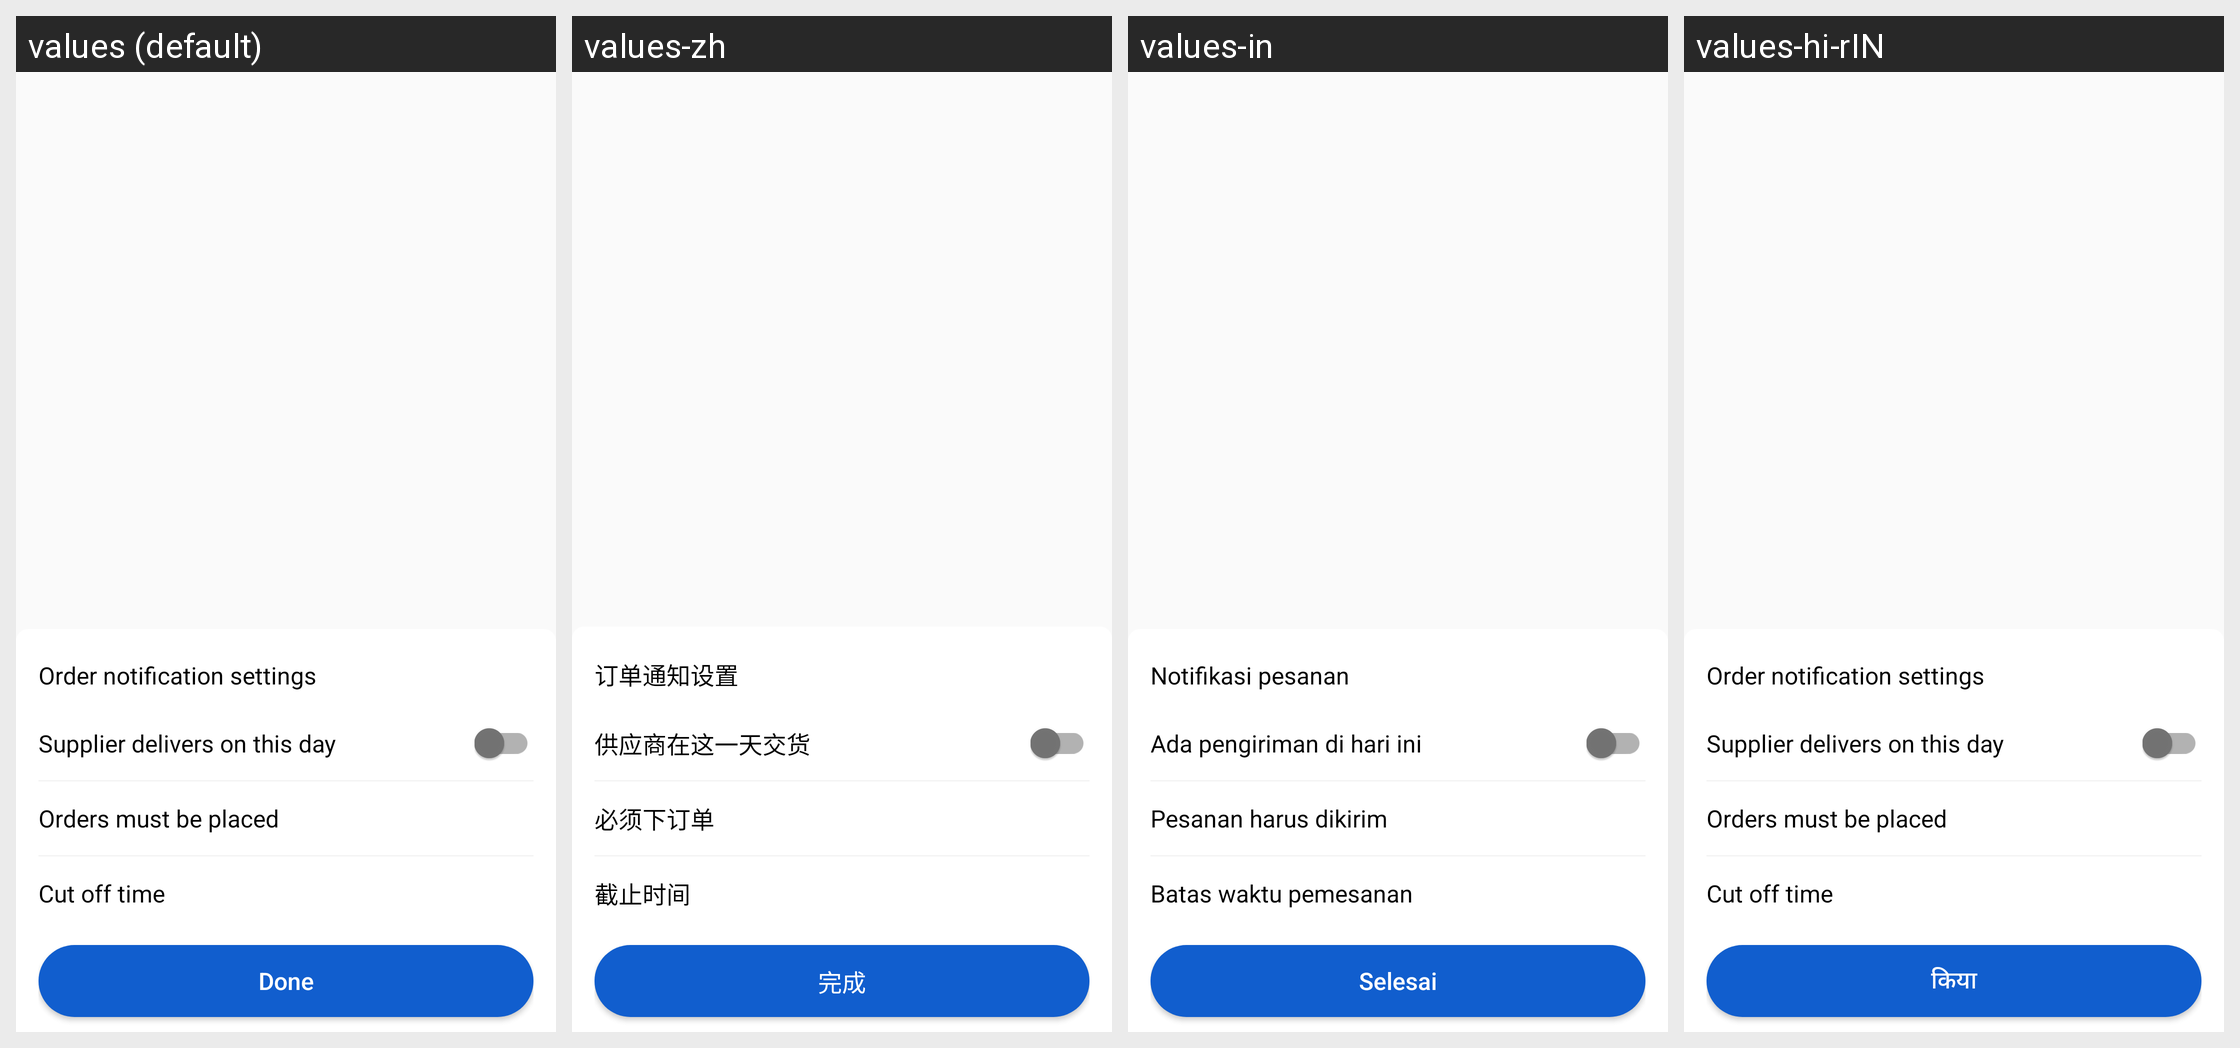

Locale-by-locale string values for the Android screen shown in this grid:
Android screen res/layout/lyt_edt_delivery_settings.xml rendered under 4 locales, left to right: values (default), values-zh, values-in, values-hi-rIN. Device: Nexus 5 (rendered at 1080×1920; each locale shown at half size, 540×960, under a caption strip naming it); theme AppTheme.
Other locales in the repository, not shown: values-ms, values-vi.
Strings drawn on this screen, with the default value and each locale's value (text and hints the layout hard-codes, and strings that could not be matched under every locale, appear in the picture but are not listed):

txt_order_notifications
  values: Order notification settings
  values-zh: 订单通知设置
  values-in: Notifikasi pesanan
  values-hi-rIN: Order notification settings

txt_suppliers_delivers
  values: Supplier delivers on this day
  values-zh: 供应商在这一天交货
  values-in: Ada pengiriman di hari ini
  values-hi-rIN: Supplier delivers on this day

txt_order_must_placed
  values: Orders must be placed
  values-zh: 必须下订单
  values-in: Pesanan harus dikirim
  values-hi-rIN: Orders must be placed

txt_cut_off_time
  values: Cut off time
  values-zh: 截止时间
  values-in: Batas waktu pemesanan
  values-hi-rIN: Cut off time

txt_done
  values: Done
  values-zh: 完成
  values-in: Selesai
  values-hi-rIN: किया
